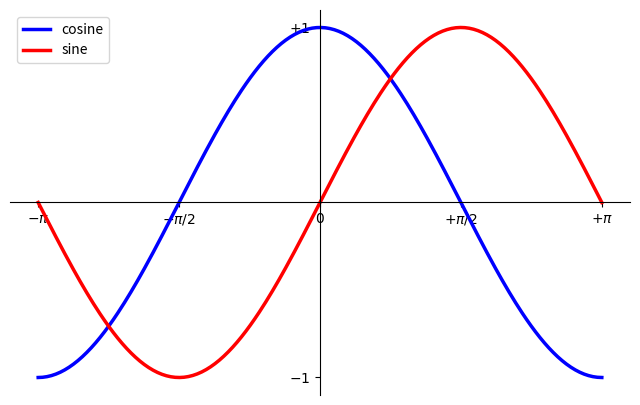

Reproduce this figure in Python.
"""
Exercise 8
==========

Exercise 8 with matplotlib.
"""

import matplotlib.pyplot as plt
import numpy as np

plt.figure(figsize=(8, 5), dpi=80)
plt.subplot(111)

X = np.linspace(-np.pi, np.pi, 256, endpoint=True)
C = np.cos(X)
S = np.sin(X)

plt.plot(X, C, color="blue", linewidth=2.5, linestyle="-", label="cosine")
plt.plot(X, S, color="red", linewidth=2.5, linestyle="-", label="sine")

ax = plt.gca()
ax.spines["right"].set_color("none")
ax.spines["top"].set_color("none")
ax.xaxis.set_ticks_position("bottom")
ax.spines["bottom"].set_position(("data", 0))
ax.yaxis.set_ticks_position("left")
ax.spines["left"].set_position(("data", 0))

plt.xlim(X.min() * 1.1, X.max() * 1.1)
plt.xticks(
    [-np.pi, -np.pi / 2, 0, np.pi / 2, np.pi],
    [r"$-\pi$", r"$-\pi/2$", r"$0$", r"$+\pi/2$", r"$+\pi$"],
)

plt.ylim(C.min() * 1.1, C.max() * 1.1)
plt.yticks([-1, +1], [r"$-1$", r"$+1$"])

plt.legend(loc="upper left")

plt.show()
